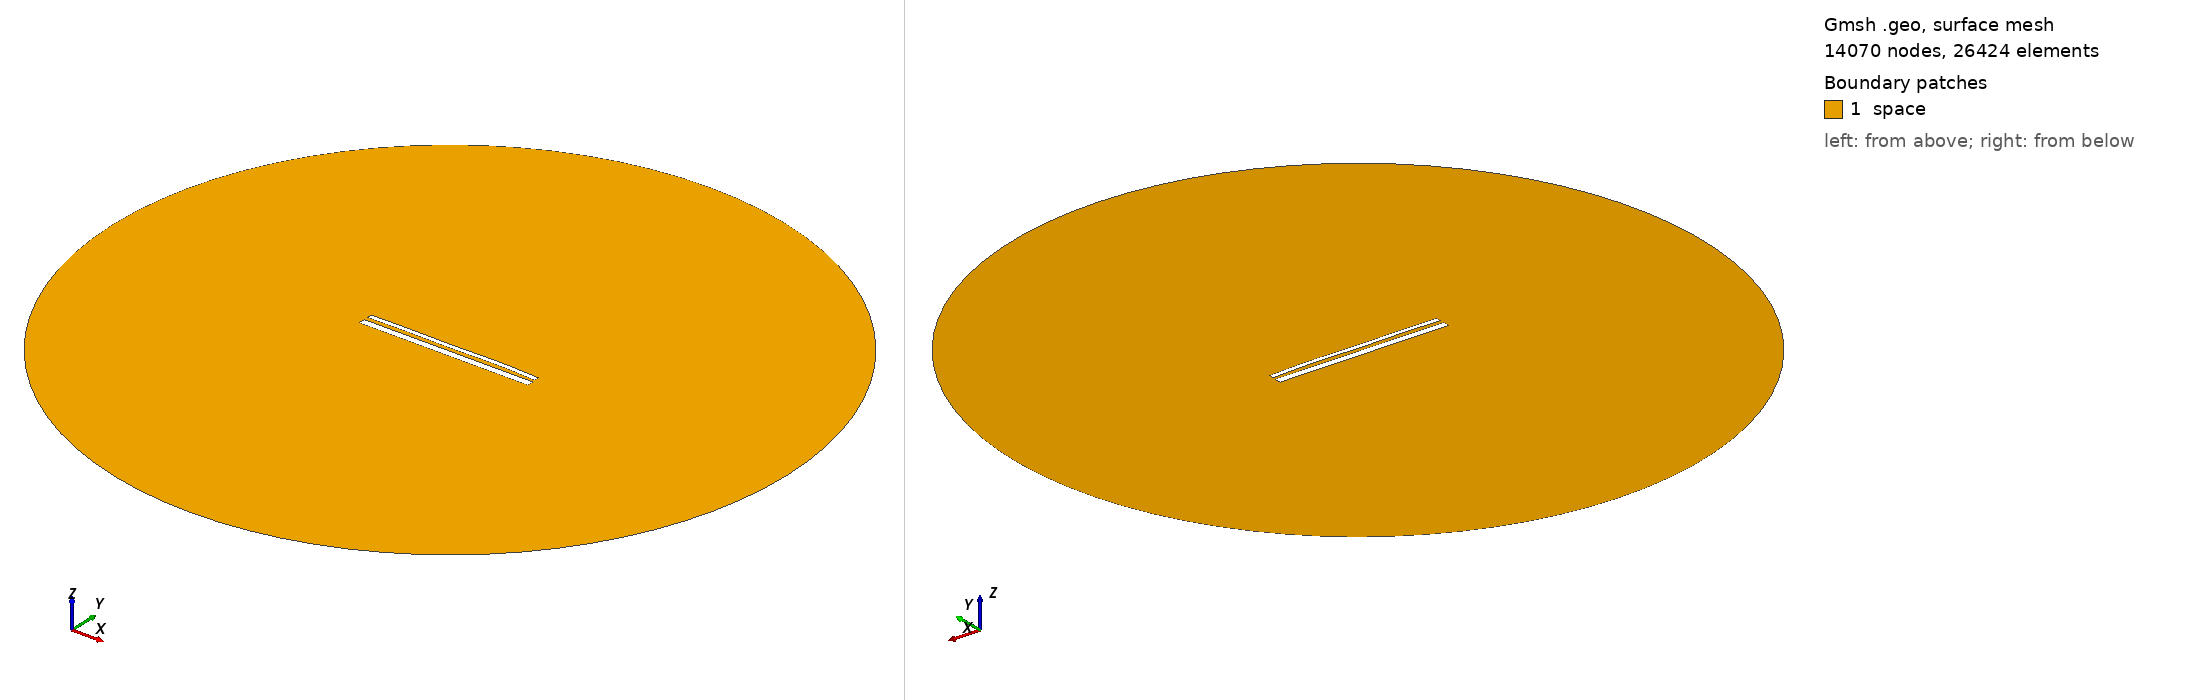

Gmsh geometry script, surface-meshed: 14070 nodes, 26424 surface elements. Boundary patches (legend numbers): 1 space. Left view from above one corner, right view from below the opposite corner. Legend entries are the model's physical surfaces. The drawing asked Gmsh for element sizes between 1% and 20% of the model's largest extent; the script's own settings can give other sizes.

=== 14110.geo (drawn) ===
//---------------------------------------
// Geometry kernel
//---------------------------------------

SetFactory("OpenCASCADE");



//---------------------------------------
// Parameters of the geometry
//---------------------------------------

// Overetch of the upper plate
overetch = 0.5;

// Distance between the plates
distance = 2.0;

// Discretization over the x axis (for the deformation)
nx = 50; 

// Length of the plate
L = 100 - overetch; 

// Number of modes
n = 4; 

// 1st mode coefficient
coeff(1) = 0.0;
beta(1) = 0.596864 * 3.1415926535 / L;

// 2nd mode coefficient
coeff(2) = 0.15;
beta(2) = 1.49418 * 3.1415926535 / L;

// 3rd mode coefficient
coeff(3) = -0.075;
beta(3) = 2.50025 * 3.1415926535 / L;

// 4th mode coefficient
coeff(4) = 0.15;
beta(4) = 3.49999 * 3.1415926535 / L;



//---------------------------------------
// Upper plate (deformed rectangle)
//---------------------------------------

// Coordiantes of the upper plate
xmin = -50;
xmax = 50 - overetch;

// Height of the upper plate
yheight = 4 - 2 * overetch;

// Indexes of the points
UpperID[] = {};
LowerID[] = {};
LeftID[] = {};
RightID[] = {};

// Point index
p = 1;

// Horizontal edges
For i In {1:nx}
    x = xmin + (i-1)*(xmax - xmin)/(nx-1);

    y_bottom = distance / 2 + overetch;
    For j In {1:n}
        C = (Cosh(beta(j)*L) + Cos(beta(j)*L)) / (Sinh(beta(j)*L) + Sin(beta(j)*L));
        y_bottom  = y_bottom + coeff(j) * (Cosh(beta(j)*(x+50)) - Cos(beta(j)*(x+50)) - C * (Sinh(beta(j)*(x+50)) - Sin(beta(j)*(x+50))));
    EndFor

    y_top = y_bottom + yheight;

    Point(p) = {x, y_top, 0, 1.0};
    UpperID[i] = p;
    p = p + 1;

    Point(p) = {x, y_bottom, 0, 1.0};
    LowerID[i] = p;
    p = p + 1;
EndFor

// Create point lists
UpperPts[] = {}; LowerPts[] = {};
For i In {1:nx}
  UpperPts[] += {UpperID[i]};
  LowerPts[] += {LowerID[i]};
EndFor

// Build splines
Spline(1) = {UpperPts[]};
Spline(2) = {LowerPts[]};
Line(3) = {LowerPts[nx-1], UpperPts[nx-1]};
Line(4) = {LowerPts[0], UpperPts[0]};

// Build the plane surface
Curve Loop(1) = {2, 3, -1, -4};
Plane Surface(1) = {1};



//---------------------------------------
// Lower plate (rectangle)
//---------------------------------------

// Vertices
Point(1001) = {-50, -1, 0, 1.0};
Point(1002) = { 50, -1, 0, 1.0};
Point(1003) = { 50,  -5, 0, 1.0};
Point(1004) = {-50,  -5, 0, 1.0};

// Edges
Line(5) = {1001, 1002};
Line(6) = {1002, 1003};
Line(7) = {1003, 1004};
Line(8) = {1004, 1001};

// Plane surface
Line Loop(2) = {5, 6, 7, 8};
Plane Surface(2) = {2}; 



//---------------------------------------
// Outer (fictious) boundary
//---------------------------------------

// Points
Point(1005) = {0, 0, 0};       // Center
Point(1006) = {200, 0, 0};     // Start point
Point(1007) = {0, 200, 0};     // 90 degrees
Point(1008) = {-200, 0, 0};    // 180 degrees
Point(1009) = {0, -200, 0};    // 270 degrees

// Circle arcs (each needs start, center, end)
Circle(9) = {1006, 1005, 1007};
Circle(10) = {1007, 1005, 1008};
Circle(11) = {1008, 1005, 1009};
Circle(12) = {1009, 1005, 1006};

// Plane surface for the entire domain
Curve Loop(3) = {9, 10, 11, 12};
Surface(3) = {3};

// Subtract the plates from the whole domain to obtain the actual domain where we want to solve the equations
BooleanDifference{ Surface{3}; Delete; }{ Surface{1}; Surface{2}; Delete; }




//---------------------------------------
// Transfinite Lines/Curves
//---------------------------------------

// Set the number of points on the boundaries
r = 7;

// Plates
Transfinite Curve {1, 2} = 50*r Using Progression 1;
Transfinite Curve {3, 4} = 2*r Using Progression 1;
Transfinite Line {5, 7} = 50*r Using Progression 1;
Transfinite Line {6, 8} = 2*r Using Progression 1;

// Outer boundary
Transfinite Line {9, 10, 11, 12} = 20 Using Progression 1;



//---------------------------------------
// Physical groups
//---------------------------------------                

// Physical curves (boundaries)
Physical Line("force_segment", 10) = {2};
Physical Line("upper_plate", 11) = {1, 3, 4};
Physical Line("lower_plate", 12) = {5, 6, 7, 8};
Physical Line("boundary", 20) = {9, 10, 11, 12};

// Physical Surfaces
Physical Surface("space", 30) = {3};



//---------------------------------------
// 6. Generate the Mesh
//---------------------------------------

// 2D mesh generation
Mesh 2;
